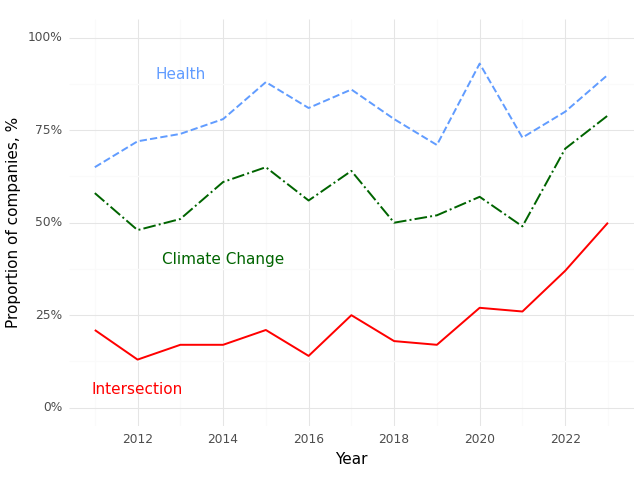

Values plotted in this chart, from the file beside it:
, Year, Climate (Prop), Health (Prop), Intersection (Prop)
0, 2011, 0.58, 0.65, 0.21
1, 2012, 0.48, 0.72, 0.13
2, 2013, 0.51, 0.74, 0.17
3, 2014, 0.61, 0.78, 0.17
4, 2015, 0.65, 0.88, 0.21
5, 2016, 0.56, 0.81, 0.14
6, 2017, 0.64, 0.86, 0.25
7, 2018, 0.5, 0.78, 0.18
8, 2019, 0.52, 0.71, 0.17
9, 2020, 0.57, 0.93, 0.27
10, 2021, 0.49, 0.73, 0.26
11, 2022, 0.7, 0.8, 0.37
12, 2023, 0.79, 0.9, 0.5
